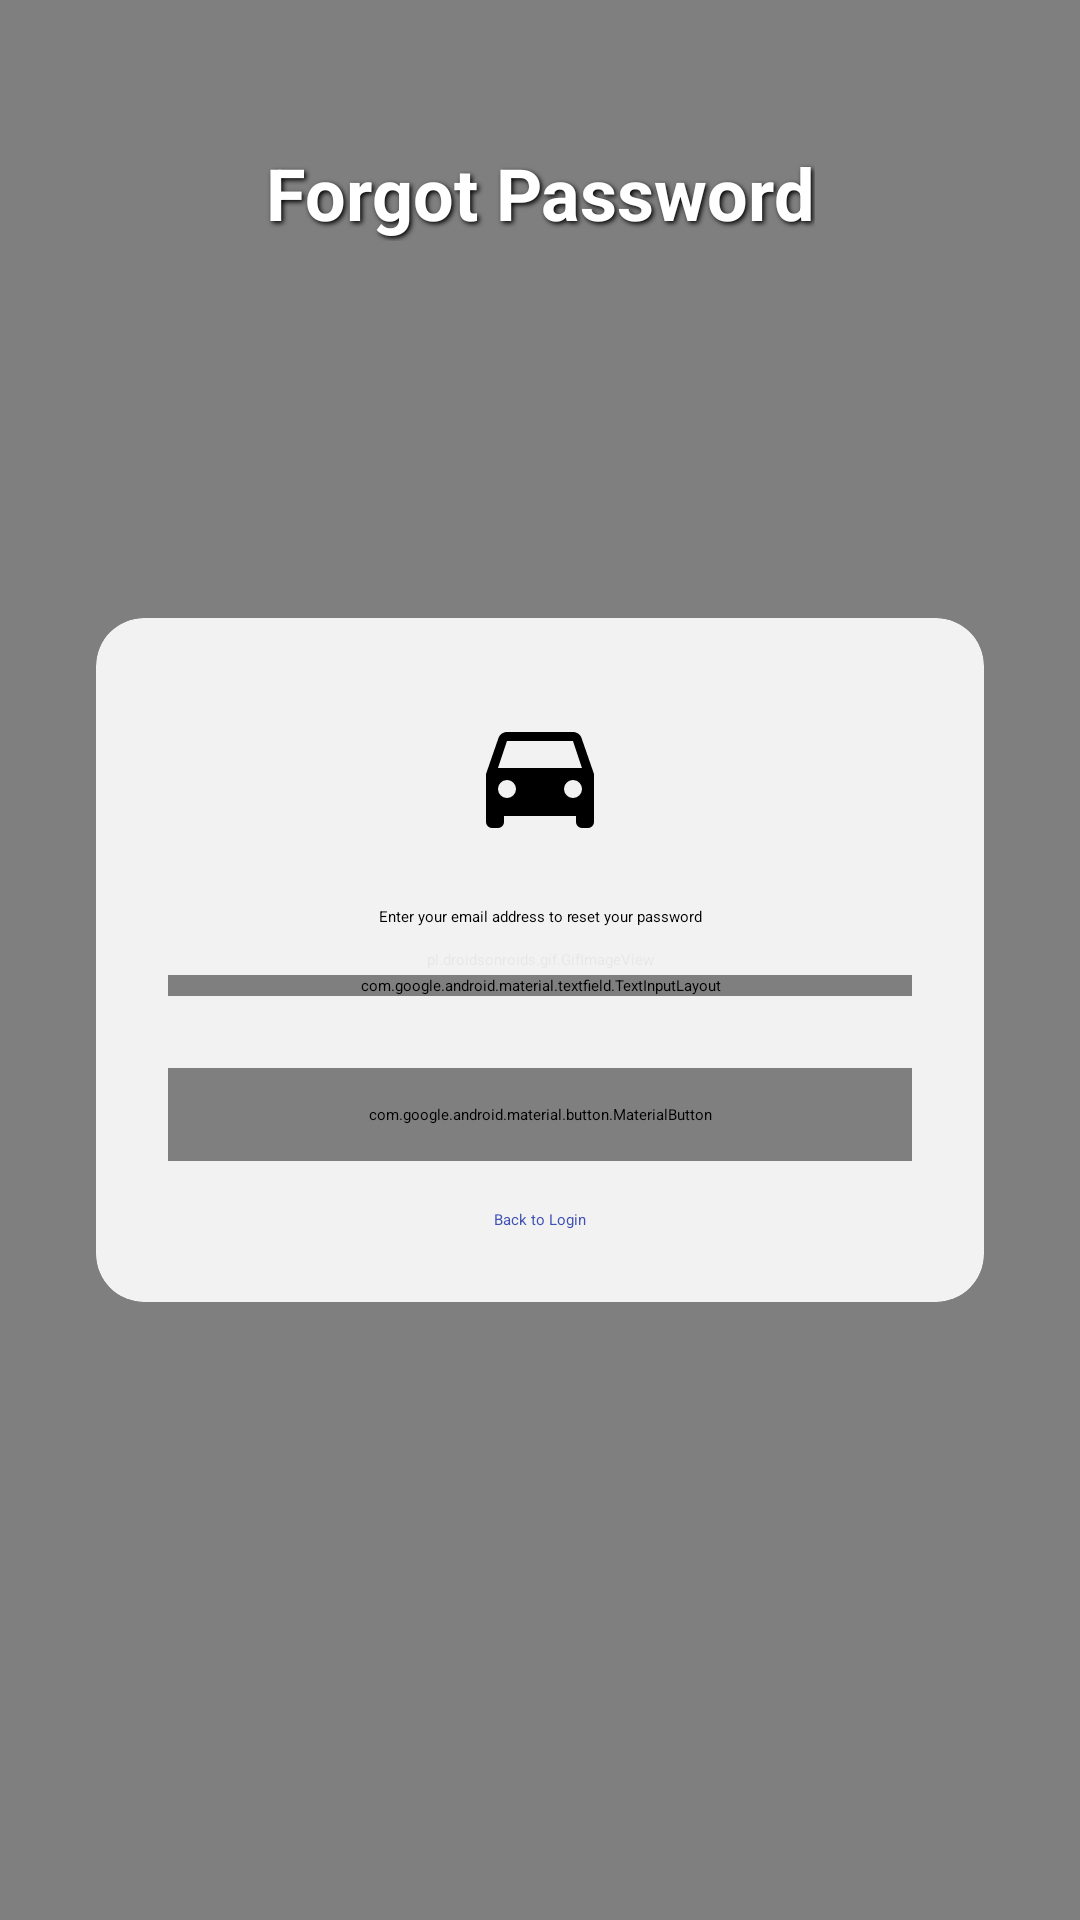

This screen was rendered from an Android layout file. Write that file and the resources it references.
<!-- AndroidManifest.xml: application theme Theme.MyApplication -->
<!-- res/layout/activity_forgot_password.xml -->
<?xml version="1.0" encoding="utf-8"?>
<androidx.constraintlayout.widget.ConstraintLayout xmlns:android="http://schemas.android.com/apk/res/android"
    xmlns:app="http://schemas.android.com/apk/res-auto"
    xmlns:tools="http://schemas.android.com/tools"
    android:layout_width="match_parent"
    android:layout_height="match_parent"
    tools:context=".ForgotPasswordActivity">

    <pl.droidsonroids.gif.GifImageView
        android:layout_width="match_parent"
        android:layout_height="match_parent"
        android:src="@drawable/car_animation"
        android:scaleType="centerCrop"
        app:layout_constraintTop_toTopOf="parent"
        app:layout_constraintBottom_toBottomOf="parent"
        app:layout_constraintStart_toStartOf="parent"
        app:layout_constraintEnd_toEndOf="parent"/>

    <TextView
        android:id="@+id/tvTitle"
        android:layout_width="wrap_content"
        android:layout_height="wrap_content"
        android:text="Forgot Password"
        android:textSize="24sp"
        android:textColor="@android:color/white"
        android:textStyle="bold"
        android:shadowColor="@android:color/black"
        android:shadowDx="2"
        android:shadowDy="2"
        android:shadowRadius="4"
        android:layout_marginTop="48dp"
        app:layout_constraintTop_toTopOf="parent"
        app:layout_constraintStart_toStartOf="parent"
        app:layout_constraintEnd_toEndOf="parent"/>

    <androidx.cardview.widget.CardView
        android:layout_width="0dp"
        android:layout_height="wrap_content"
        android:layout_marginStart="32dp"
        android:layout_marginEnd="32dp"
        app:cardCornerRadius="16dp"
        app:cardElevation="8dp"
        app:layout_constraintBottom_toBottomOf="parent"
        app:layout_constraintEnd_toEndOf="parent"
        app:layout_constraintStart_toStartOf="parent"
        app:layout_constraintTop_toTopOf="parent"
        app:cardBackgroundColor="#E6FFFFFF">

        <LinearLayout
            android:layout_width="match_parent"
            android:layout_height="wrap_content"
            android:orientation="vertical"
            android:padding="24dp">

            <ImageView
                android:layout_width="48dp"
                android:layout_height="48dp"
                android:layout_gravity="center"
                android:layout_marginBottom="24dp"
                android:src="@drawable/ic_car_simple"
                app:tint="@color/colorPrimary" />

            <TextView
                android:layout_width="match_parent"
                android:layout_height="wrap_content"
                android:text="Enter your email address to reset your password"
                android:textAlignment="center"
                android:layout_marginBottom="16dp"/>

            <com.google.android.material.textfield.TextInputLayout
                android:id="@+id/tilEmail"
                style="@style/Widget.MaterialComponents.TextInputLayout.OutlinedBox"
                android:layout_width="match_parent"
                android:layout_height="wrap_content"
                android:hint="Email"
                app:boxStrokeColor="@color/colorPrimary"
                app:startIconDrawable="@drawable/ic_email"
                app:startIconTint="@color/colorPrimary">

                <com.google.android.material.textfield.TextInputEditText
                    android:id="@+id/etEmail"
                    android:layout_width="match_parent"
                    android:layout_height="wrap_content"
                    android:inputType="textEmailAddress" />

            </com.google.android.material.textfield.TextInputLayout>

            <com.google.android.material.button.MaterialButton
                android:id="@+id/btnResetPassword"
                android:layout_width="match_parent"
                android:layout_height="wrap_content"
                android:layout_marginTop="24dp"
                android:padding="12dp"
                android:text="Reset Password"
                android:textAllCaps="false"
                app:cornerRadius="8dp" />

            <TextView
                android:id="@+id/tvBackToLogin"
                android:layout_width="wrap_content"
                android:layout_height="wrap_content"
                android:layout_gravity="center"
                android:layout_marginTop="16dp"
                android:text="Back to Login"
                android:textColor="@color/colorPrimary" />

        </LinearLayout>

    </androidx.cardview.widget.CardView>

</androidx.constraintlayout.widget.ConstraintLayout>
<!-- resources referenced by this layout -->
<resources>
  <color name="colorPrimary">#3F51B5</color>
  <!-- drawable ic_car_simple (drawable) -->
  <vector xmlns:android="http://schemas.android.com/apk/res/android"
      android:width="24dp"
      android:height="24dp"
      android:viewportWidth="24"
      android:viewportHeight="24">
      <path
          android:fillColor="#000000"
          android:pathData="M5,13L6.5,8.5H17.5L19,13M17.5,18A1.5,1.5 0 0,1 16,16.5A1.5,1.5 0 0,1 17.5,15A1.5,1.5 0 0,1 19,16.5A1.5,1.5 0 0,1 17.5,18M6.5,18A1.5,1.5 0 0,1 5,16.5A1.5,1.5 0 0,1 6.5,15A1.5,1.5 0 0,1 8,16.5A1.5,1.5 0 0,1 6.5,18M18.92,8C18.72,7.42 18.16,7 17.5,7H6.5C5.84,7 5.28,7.42 5.08,8L3,14V22A1,1 0 0,0 4,23H5A1,1 0 0,0 6,22V21H18V22A1,1 0 0,0 19,23H20A1,1 0 0,0 21,22V14L18.92,8Z"/>
  </vector>
  <!-- drawable ic_email (drawable) -->
  <vector xmlns:android="http://schemas.android.com/apk/res/android"
      android:width="24dp"
      android:height="24dp"
      android:viewportWidth="24"
      android:viewportHeight="24">
      <path
          android:fillColor="#FF000000"
          android:pathData="M20,4H4C2.9,4 2,4.9 2,6V18C2,19.1 2.9,20 4,20H20C21.1,20 22,19.1 22,18V6C22,4.9 21.1,4 20,4M20,8L12,13L4,8V6L12,11L20,6V8Z"/>
  </vector>
</resources>
